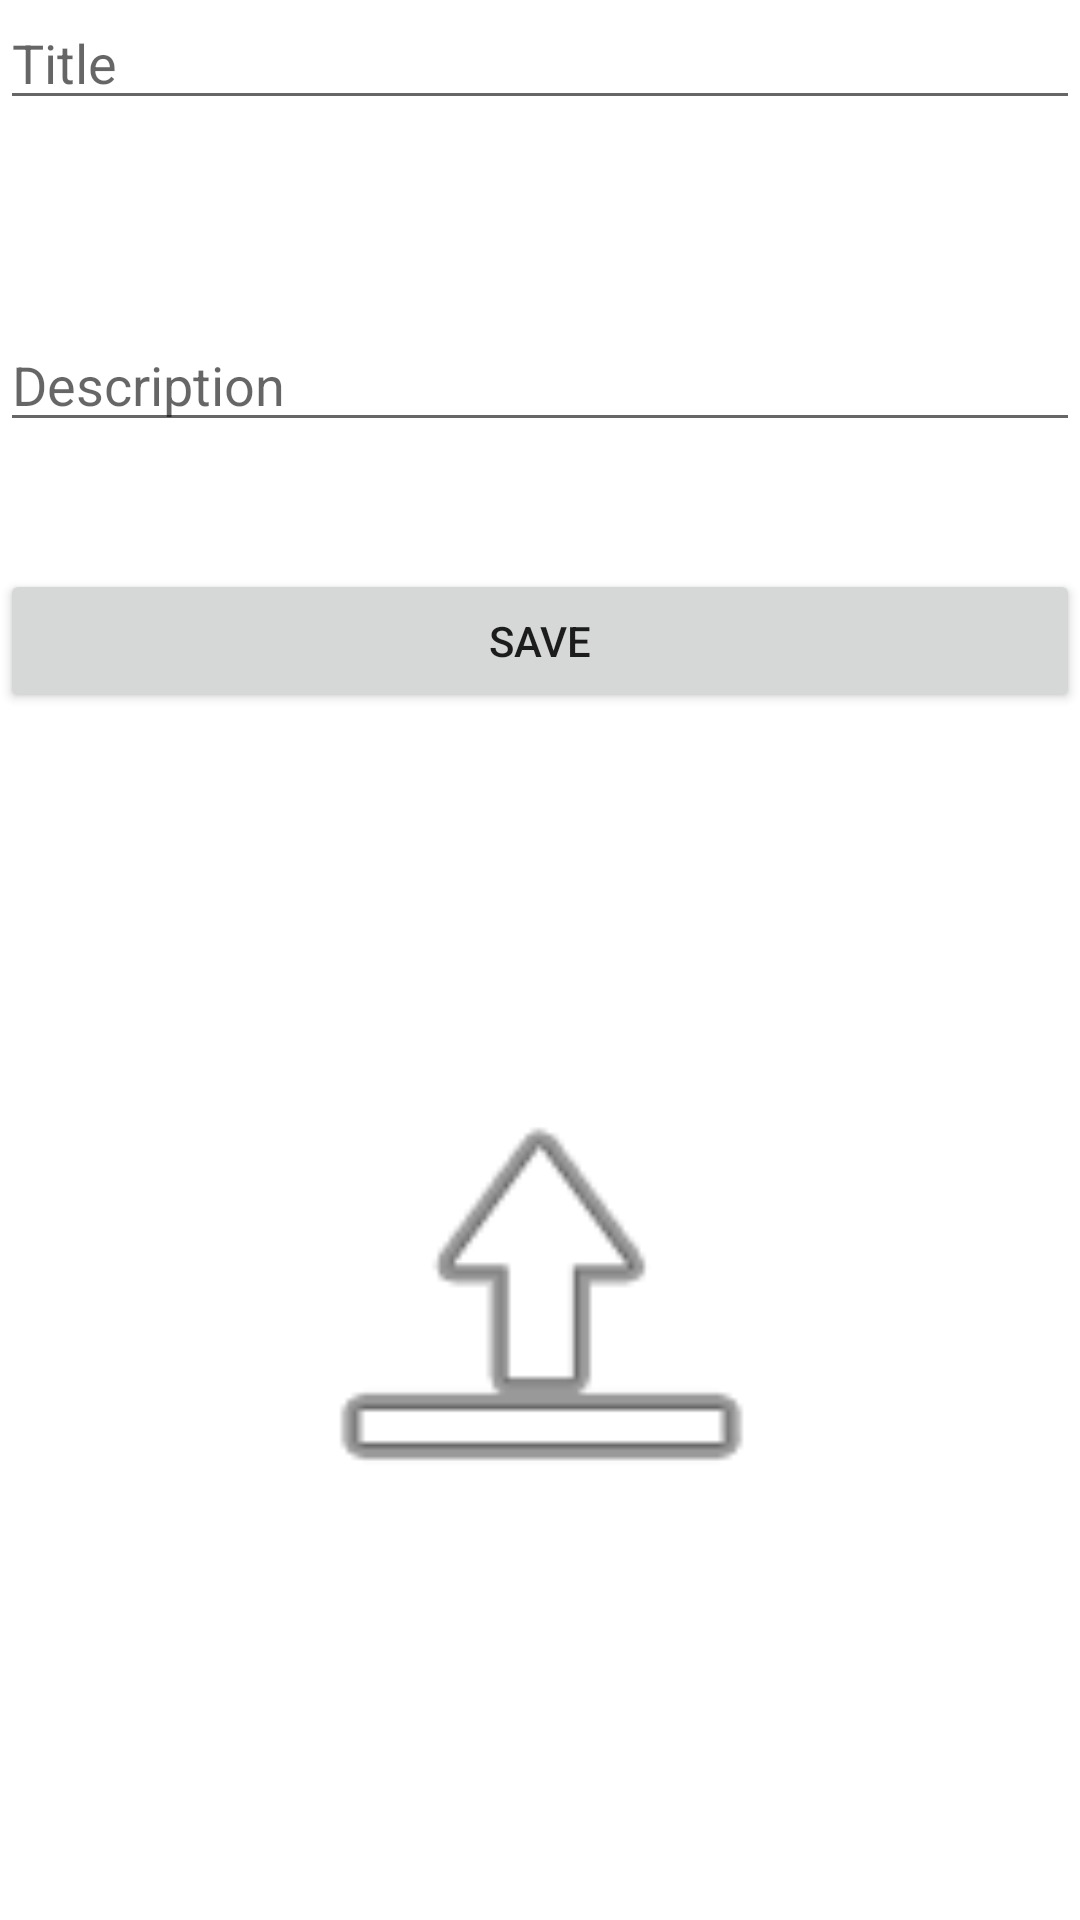

Android layout source for this screen:
<!-- AndroidManifest.xml: application theme Theme.Mangot -->
<!-- res/layout/activity_firebasedatastorage.xml -->
<?xml version="1.0" encoding="utf-8"?>
<androidx.constraintlayout.widget.ConstraintLayout xmlns:android="http://schemas.android.com/apk/res/android"
    xmlns:app="http://schemas.android.com/apk/res-auto"
    xmlns:tools="http://schemas.android.com/tools"
    android:layout_width="match_parent"
    android:layout_height="match_parent"
    tools:context=".FirebaseDataStorage">

    <EditText
        android:id="@+id/edit_text_title"
        android:layout_width="match_parent"
        android:layout_height="wrap_content"
        android:layout_marginTop="57dp"
        android:layout_marginBottom="33dp"
        android:hint="Title"
        android:inputType="text"
        app:layout_constraintBottom_toTopOf="@+id/edit_text_description"
        app:layout_constraintEnd_toEndOf="parent"
        app:layout_constraintStart_toStartOf="parent"
        app:layout_constraintTop_toTopOf="parent" />

    <EditText
        android:id="@+id/edit_text_description"
        android:layout_width="match_parent"
        android:layout_height="wrap_content"
        android:layout_marginTop="33dp"
        android:layout_marginBottom="551dp"
        android:hint="Description"
        android:inputType="text"
        app:layout_constraintBottom_toBottomOf="parent"
        app:layout_constraintEnd_toEndOf="parent"
        app:layout_constraintStart_toStartOf="parent"
        app:layout_constraintTop_toBottomOf="@+id/edit_text_title" />

    <Button
        android:id="@+id/button"
        android:layout_width="match_parent"
        android:layout_height="wrap_content"
        android:layout_marginTop="63dp"
        android:layout_marginBottom="423dp"
        android:onClick="SaveNote"
        android:text="Save"
        android:clickable="false"
        app:layout_constraintBottom_toBottomOf="parent"
        app:layout_constraintEnd_toEndOf="parent"
        app:layout_constraintStart_toStartOf="parent"
        app:layout_constraintTop_toBottomOf="@+id/edit_text_description" />

    <ImageView
        android:id="@+id/imageView"
        android:layout_width="173dp"
        android:layout_height="192dp"
        android:layout_marginStart="120dp"
        android:layout_marginTop="110dp"
        android:layout_marginEnd="119dp"
        android:layout_marginBottom="120dp"
        android:src="@android:drawable/ic_menu_upload"
        android:onClick="UploadChapters"
        app:layout_constraintBottom_toBottomOf="parent"
        app:layout_constraintEnd_toEndOf="parent"
        app:layout_constraintStart_toStartOf="parent"
        app:layout_constraintTop_toBottomOf="@+id/button" />
</androidx.constraintlayout.widget.ConstraintLayout>
<!-- resources referenced by this layout -->
<resources>
  <style name="Theme.Mangot" parent="Theme.MaterialComponents.DayNight.DarkActionBar">
          
          <item name="colorPrimary">@color/purple_500</item>
          <item name="colorPrimaryVariant">@color/purple_700</item>
          <item name="colorOnPrimary">@color/white</item>
          
          <item name="colorSecondary">@color/teal_200</item>
          <item name="colorSecondaryVariant">@color/teal_700</item>
          <item name="colorOnSecondary">@color/black</item>
          
          <item name="android:statusBarColor" tools:targetApi="l">?attr/colorPrimaryVariant</item>
          
      </style>
  <!-- not gathered from this repository: default colours our renderer supplied (Android Studio template values) -->
  <color name="purple_500">#FF6200EE</color>
  <color name="purple_700">#FF3700B3</color>
  <color name="teal_200">#FF03DAC5</color>
  <color name="teal_700">#FF018786</color>
  <color name="black">#FF000000</color>
  <color name="white">#FFFFFFFF</color>
</resources>
